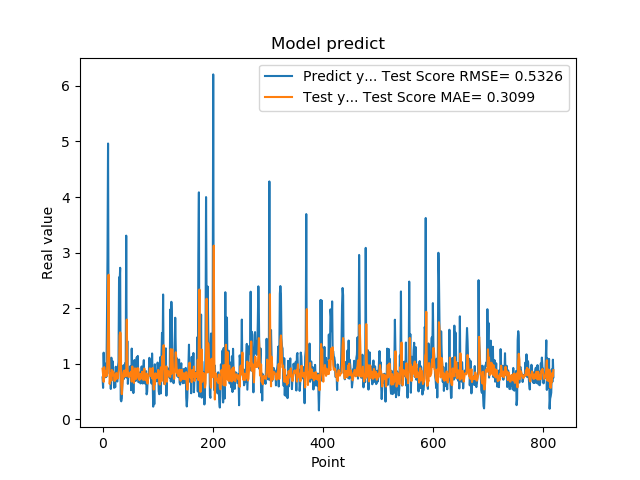

The data file committed next to this chart (first rows):
7.566530108451843262e-01, 9.132209141688786280e-01
5.684260129928588867e-01, 8.074884493852417799e-01
1.201630949974060059e+00, 6.758953396648464951e-01
8.802530169486999512e-01, 9.409430063575863201e-01
8.531429767608642578e-01, 8.647110041994778840e-01
7.591750025749206543e-01, 7.896691754940518004e-01
1.005007982254028320e+00, 7.730324777312499451e-01
7.687720060348510742e-01, 8.671452703113655680e-01
1.740013241767883301e+00, 7.945152524754188761e-01
2.913533687591552734e+00, 1.152359179988603710e+00
4.963075160980224609e+00, 1.720492739633083579e+00
1.471215128898620605e+00, 2.603211918606748387e+00
1.000648975372314453e+00, 1.168181673129597975e+00
8.220189809799194336e-01, 6.374223811801787987e-01
9.362199902534482643e-01, 7.659938831708938967e-01
5.486897230148315430e-01, 8.331599112495885473e-01
1.111255049705505371e+00, 6.985483274446754320e-01
7.148039937019348145e-01, 8.908042172787274948e-01
1.052167057991027832e+00, 7.943044843489220908e-01
8.955980539321898304e-01, 8.650586800751127736e-01
7.769405245780944824e-01, 8.511865256692833226e-01
5.699509978294372559e-01, 7.707086345207763145e-01
8.244060277938842773e-01, 6.924146076143623540e-01
5.800840258598327637e-01, 7.890458083166157488e-01
9.488009810447691761e-01, 7.217284626984433737e-01
7.918390035629272461e-01, 8.358302267216983772e-01
6.937990188598632812e-01, 8.129312104455331811e-01
6.834830045700073242e-01, 7.386627128527404329e-01
9.433320164680479847e-01, 7.395307584592500927e-01
1.032713770866394043e+00, 8.491616928116517693e-01
2.556216001510620117e+00, 9.016528402029180267e-01
2.464895963668823242e+00, 1.508616401722668865e+00
2.728049993515014204e+00, 1.566879193007455262e+00
3.558506965637206476e-01, 1.548173429525211642e+00
3.262020051479339600e-01, 6.168855755607827174e-01
3.781589865684509277e-01, 4.550032856771196177e-01
6.306380033493041992e-01, 6.267103303656977875e-01
8.854129910469055176e-01, 7.318524511199704374e-01
9.743152856826782227e-01, 8.451826479153281557e-01
7.307389974594116211e-01, 8.784504871590064212e-01
9.521890282630921520e-01, 7.686833715939309641e-01
1.011654973030090332e+00, 8.358212268582363436e-01
7.643579840660095215e-01, 8.903704999942079201e-01
3.306220054626464844e+00, 7.796494144220703637e-01
7.543110251426696777e-01, 1.797258936287803532e+00
1.409499049186706321e+00, 9.316634091133213502e-01
6.401469707489013672e-01, 8.592340224989313269e-01
8.640019893646240234e-01, 7.681458669762269986e-01
8.469420075416564941e-01, 7.653469446743489391e-01
7.976629734039306641e-01, 8.255056233949867872e-01
9.555831551551821068e-01, 7.890909245741561939e-01
9.546210169792175293e-01, 8.502070552020739580e-01
5.251880288124084473e-01, 8.629770530599708556e-01
1.275226235389709695e+00, 6.811848402454311335e-01
8.355640172958374023e-01, 9.535860043800395980e-01
7.640249729156494141e-01, 8.544286714108926262e-01
4.752210080623626154e-01, 7.466489973907984856e-01
7.414129972457885742e-01, 6.583235151576772859e-01
1.069700956344604492e+00, 7.512956843508022953e-01
7.892770171165466309e-01, 9.189736718961900586e-01
6.914690136909484863e-01, 8.078830903086222648e-01
... 759 more rows
